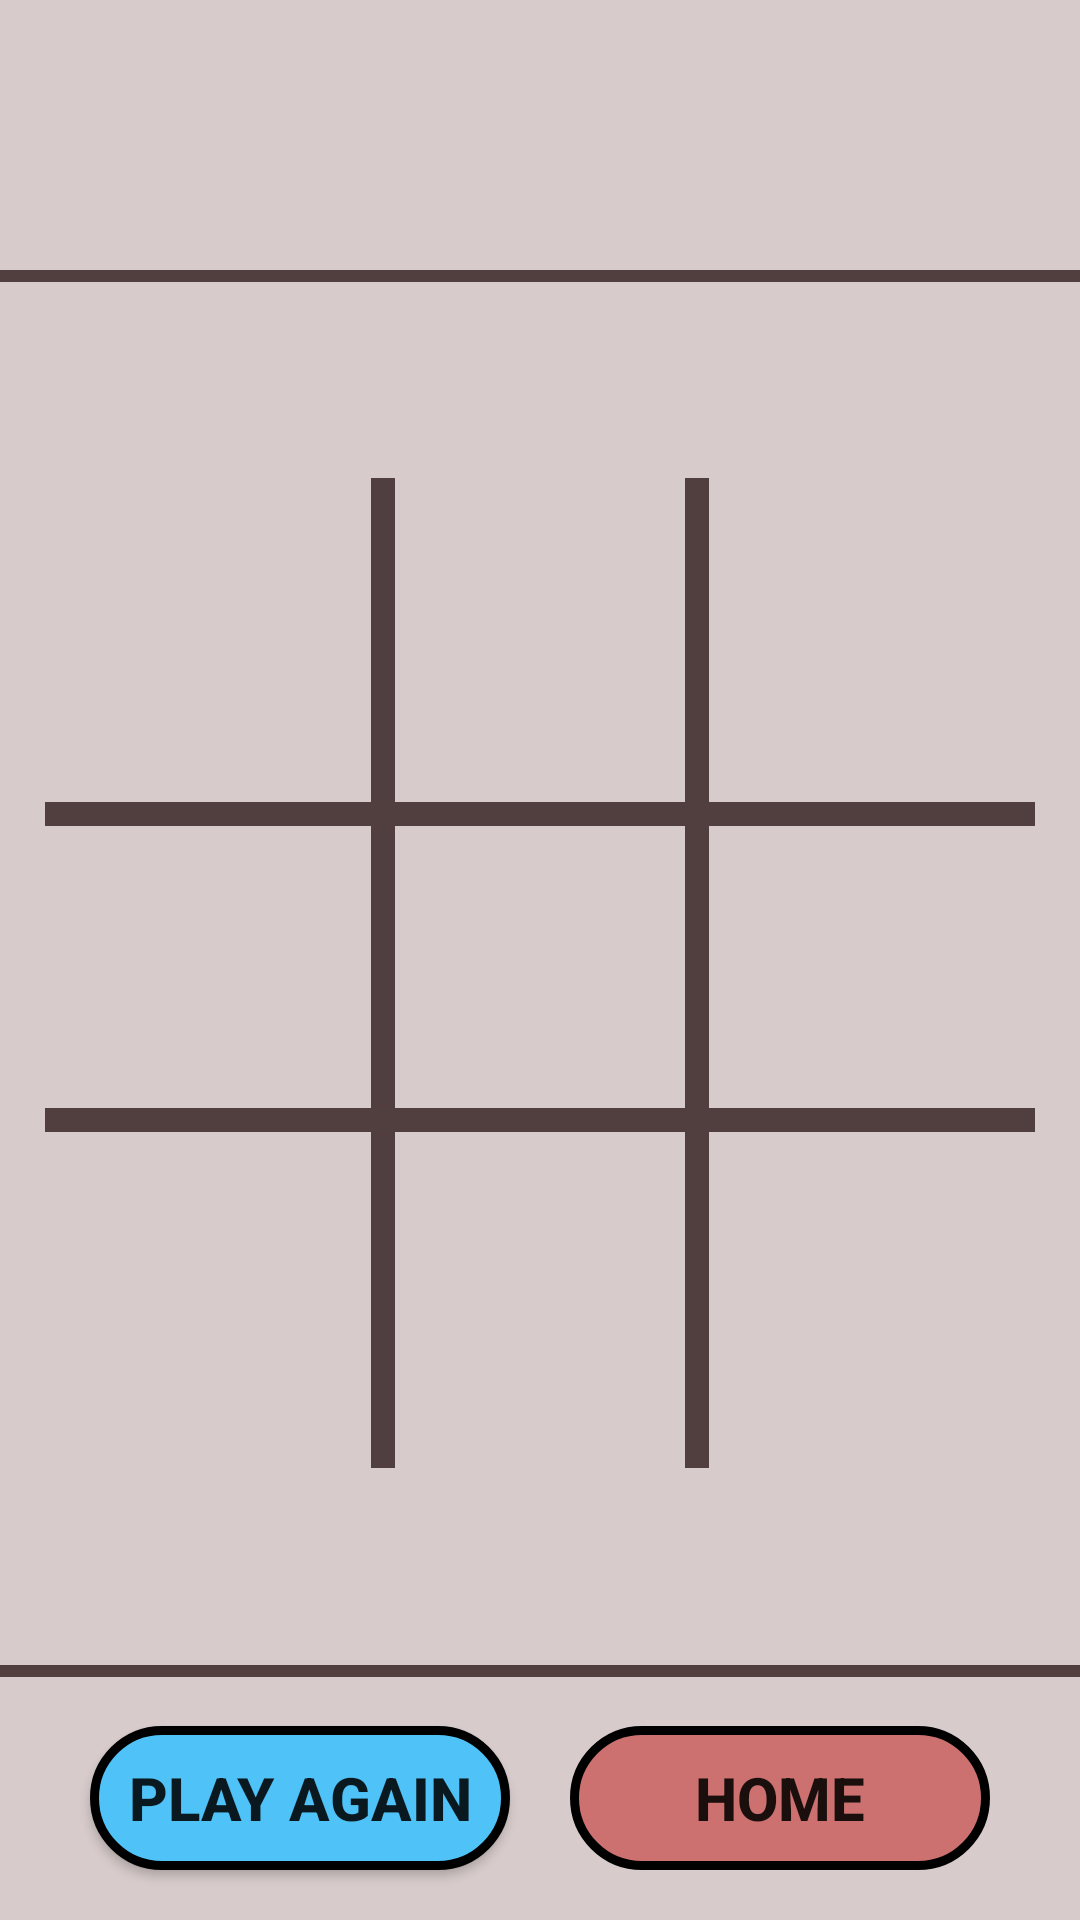

Here is an Android app screen rendered from its layout file. Give the layout XML and the strings, colors and styles it references.
<!-- AndroidManifest.xml: application theme Theme.TicTacToe -->
<!-- res/layout/activity_palying_board.xml -->
<?xml version="1.0" encoding="utf-8"?>

<LinearLayout xmlns:android="http://schemas.android.com/apk/res/android"
    xmlns:app="http://schemas.android.com/apk/res-auto"
    xmlns:tools="http://schemas.android.com/tools"
    android:layout_width="match_parent"
    android:layout_height="match_parent"
    android:orientation="vertical"
    android:background="#d7cccb"
    android:layout_weight="1"
    tools:context=".PlayingBoard">
    <TextView
        android:layout_width="wrap_content"
        android:layout_height="90dp"
        tools:text="Player1 Won!!"
        android:textSize="40sp"
        android:gravity="center"
        android:textStyle="bold"
        android:layout_gravity="center"
        android:id="@+id/tvWhoIsWinner"
        />
    <View
        android:layout_width="wrap_content"
        android:layout_height="4dp"
        android:background="#513e3e"/>



    <LinearLayout
        android:layout_weight="4"
        android:layout_width="match_parent"
        android:layout_height="wrap_content"
        >
        <RelativeLayout
            android:layout_width="match_parent"
            android:layout_height="match_parent">

            <RelativeLayout
                android:id="@+id/rl12"
                android:layout_width="90dp"
                android:layout_height="90dp"
                android:layout_centerInParent="true"
                android:layout_marginLeft="20dp"
                android:layout_marginRight="20dp"
                android:background="#d7cccb"
                >
                <Button
                    android:layout_width="match_parent"
                    android:layout_height="match_parent"
                    android:background="#d7cccb"
                    tools:text="0"
                    android:textSize="30sp"
                    android:id="@+id/btn11"
                    />


            </RelativeLayout>


            <RelativeLayout
                android:layout_width="330dp"
                android:layout_height="8dp"
                android:background="#513e3e"
                android:layout_centerHorizontal="true"
                android:layout_above="@id/rl12"
                android:layout_marginBottom="4dp">


            </RelativeLayout>


            <RelativeLayout
                android:layout_width="330dp"
                android:layout_height="8dp"
                android:background="#513e3e"
                android:layout_centerHorizontal="true"
                android:layout_below="@id/rl12"
                android:layout_marginBottom="4dp">


            </RelativeLayout>

            <RelativeLayout
                android:layout_width="8dp"
                android:layout_height="330dp"
                android:background="#513e3e"
                android:layout_centerVertical="true"
                android:layout_toStartOf="@id/rl12"
                android:layout_marginRight="-17dp"
                >


            </RelativeLayout>

            <RelativeLayout
                android:layout_width="8dp"
                android:layout_height="330dp"
                android:background="#513e3e"
                android:layout_centerVertical="true"
                android:layout_toEndOf="@id/rl12"
                android:layout_marginLeft="-17dp"
                >


            </RelativeLayout>

            <RelativeLayout
                android:id="@+id/rl22"
                android:layout_width="90dp"
                android:layout_height="90dp"
                android:layout_below="@id/rl12"
                android:layout_centerInParent="true"
                android:layout_marginTop="20dp"
                android:layout_marginLeft="20dp"
                android:layout_marginRight="20dp"
                android:background="#d7cccb"
                >
                <Button
                    android:layout_width="match_parent"
                    android:layout_height="match_parent"
                    android:background="#d7cccb"
                    tools:text="0"
                    android:textSize="30sp"
                    android:id="@+id/btn21"
                    />


            </RelativeLayout>

            <RelativeLayout
                android:id="@+id/rl02"
                android:layout_width="90dp"
                android:layout_height="90dp"
                android:layout_above="@id/rl12"
                android:layout_centerInParent="true"
                android:layout_marginBottom="20dp"
                android:layout_marginLeft="20dp"
                android:layout_marginRight="20dp"
                android:background="#d7cccb"
                >
                <Button
                    android:layout_width="match_parent"
                    android:layout_height="match_parent"
                    android:background="#d7cccb"
                    tools:text="0"
                    android:textSize="30sp"
                    android:id="@+id/btn01"
                    />
            </RelativeLayout>

            <RelativeLayout
                android:id="@+id/rl41"
                android:layout_width="90dp"
                android:layout_height="90dp"
                android:layout_toLeftOf="@id/rl12"
                android:layout_centerInParent="true"
                android:layout_marginBottom="20dp"
                android:layout_marginLeft="20dp"
                android:background="#d7cccb"
                >
                <Button
                    android:layout_width="match_parent"
                    android:layout_height="match_parent"
                    android:background="#d7cccb"
                    tools:text="0"
                    android:textSize="30sp"
                    android:id="@+id/btn10"
                    />
            </RelativeLayout>

            <RelativeLayout
                android:id="@+id/rl23"
                android:layout_width="90dp"
                android:layout_height="90dp"
                android:layout_toRightOf="@id/rl02"
                android:layout_centerInParent="true"
                android:layout_marginBottom="20dp"
                android:layout_marginRight="20dp"
                android:background="#d7cccb"
                >
                <Button
                    android:layout_width="match_parent"
                    android:layout_height="match_parent"
                    android:background="#d7cccb"
                    tools:text="0"
                    android:textSize="30sp"
                    android:id="@+id/btn12"
                    />
            </RelativeLayout>

            <RelativeLayout
                android:id="@+id/rl21"
                android:layout_width="90dp"
                android:layout_height="90dp"
                android:layout_below="@id/rl12"
                android:layout_centerInParent="true"
                android:layout_toLeftOf="@id/rl22"
                android:layout_marginTop="20dp"
                android:layout_marginLeft="20dp"
                android:background="#d7cccb"
                >
                <Button
                    android:layout_width="match_parent"
                    android:layout_height="match_parent"
                    android:background="#d7cccb"
                    tools:text="0"
                    android:textSize="30sp"
                    android:id="@+id/btn20"
                    />


            </RelativeLayout>

            <RelativeLayout
                android:id="@+id/rl24"
                android:layout_width="90dp"
                android:layout_height="90dp"
                android:layout_below="@id/rl12"
                android:layout_centerInParent="true"
                android:layout_toRightOf="@id/rl22"
                android:layout_marginTop="20dp"

                android:background="#d7cccb"
                >
                <Button
                    android:layout_width="match_parent"
                    android:layout_height="match_parent"
                    android:background="#d7cccb"
                    tools:text="0"
                    android:textSize="30sp"
                    android:id="@+id/btn22"
                    />


            </RelativeLayout>

            <RelativeLayout
                android:id="@+id/rl234"
                android:layout_width="90dp"
                android:layout_height="90dp"
                android:layout_above="@id/rl12"
                android:layout_centerInParent="true"
                android:layout_toRightOf="@id/rl02"
                android:layout_marginBottom="20dp"

                android:background="#d7cccb"
                >
                <Button
                    android:layout_width="match_parent"
                    android:layout_height="match_parent"
                    android:background="#d7cccb"
                    tools:text="0"
                    android:textSize="30sp"
                    android:id="@+id/btn02"
                    />


            </RelativeLayout>

            <RelativeLayout
                android:id="@+id/rl2w34"
                android:layout_width="90dp"
                android:layout_height="90dp"
                android:layout_above="@id/rl12"
                android:layout_centerInParent="true"
                android:layout_toLeftOf="@id/rl02"
                android:layout_marginBottom="20dp"
                android:background="#d7cccb"
                >
                <Button
                    android:layout_width="match_parent"
                    android:layout_height="match_parent"
                    android:background="#d7cccb"
                    tools:text="0"
                    android:textSize="30sp"
                    android:id="@+id/btn00"
                    />


            </RelativeLayout>






        </RelativeLayout>





    </LinearLayout>

    <View
        android:layout_width="wrap_content"
        android:layout_height="4dp"
        android:background="#513e3e"/>

    <LinearLayout
        android:layout_weight="1"
        android:layout_width="match_parent"
        android:layout_height="wrap_content"
        android:gravity="center"
        android:orientation="horizontal">

        <Button
            android:id="@+id/btnPlayAgain"
            android:layout_weight="1"
            android:layout_marginLeft="30dp"
            android:layout_marginRight="10dp"
            android:layout_width="100dp"
            android:background="@drawable/play_backgrounf"
            android:layout_height="wrap_content"
            android:textStyle="bold"
            android:textSize="20sp"
            android:text="@string/play_again"
            />

        <Button
            android:id="@+id/btnHome"
            android:layout_marginLeft="10dp"
            android:layout_marginRight="30dp"
            android:layout_weight="1"
            android:layout_width="100dp"
            android:textStyle="bold"
            android:textSize="20sp"
            android:background="@drawable/startbutton"
            android:layout_height="wrap_content"
            android:text="@string/home"
            />



    </LinearLayout>



</LinearLayout>
<!-- resources referenced by this layout -->
<resources>
  <!-- drawable play_backgrounf (drawable) -->
  <?xml version="1.0" encoding="utf-8"?>
  
  <selector xmlns:android="http://schemas.android.com/apk/res/android">
      <item>
          <shape android:shape="rectangle">
              <solid android:color="#4fc3f7"/>
              <corners android:radius="100dp"/>
              <stroke android:color="@color/black" android:width="3dp"/>
          </shape>
      </item>
  </selector>
  <!-- drawable startbutton (drawable) -->
  <?xml version="1.0" encoding="utf-8"?>
  
  <selector xmlns:android="http://schemas.android.com/apk/res/android">
      <item>
          <shape android:shape="rectangle">
              <solid android:color="#88C32222"/>
              <corners android:radius="100dp"/>
              <stroke android:color="@color/black" android:width="3dp"/>
          </shape>
      </item>
  </selector>
  <string name="home">Home</string>
  <string name="play_again">Play Again</string>
  <style name="Theme.TicTacToe" parent="Theme.AppCompat.Light.NoActionBar">
          
          <item name="colorPrimary">@color/purple_500</item>
          <item name="colorPrimaryVariant">@color/purple_700</item>
          <item name="colorOnPrimary">@color/white</item>
          
          <item name="colorSecondary">@color/teal_200</item>
          <item name="colorSecondaryVariant">@color/teal_700</item>
          <item name="colorOnSecondary">@color/black</item>
          
          <item name="android:statusBarColor" tools:targetApi="l">?attr/colorPrimaryVariant</item>
          
      </style>
  <color name="black">#FF000000</color>
  <color name="purple_500">#FF6200EE</color>
  <color name="purple_700">#FF3700B3</color>
  <color name="white">#FFFFFFFF</color>
  <color name="teal_200">#FF03DAC5</color>
  <color name="teal_700">#FF018786</color>
</resources>
